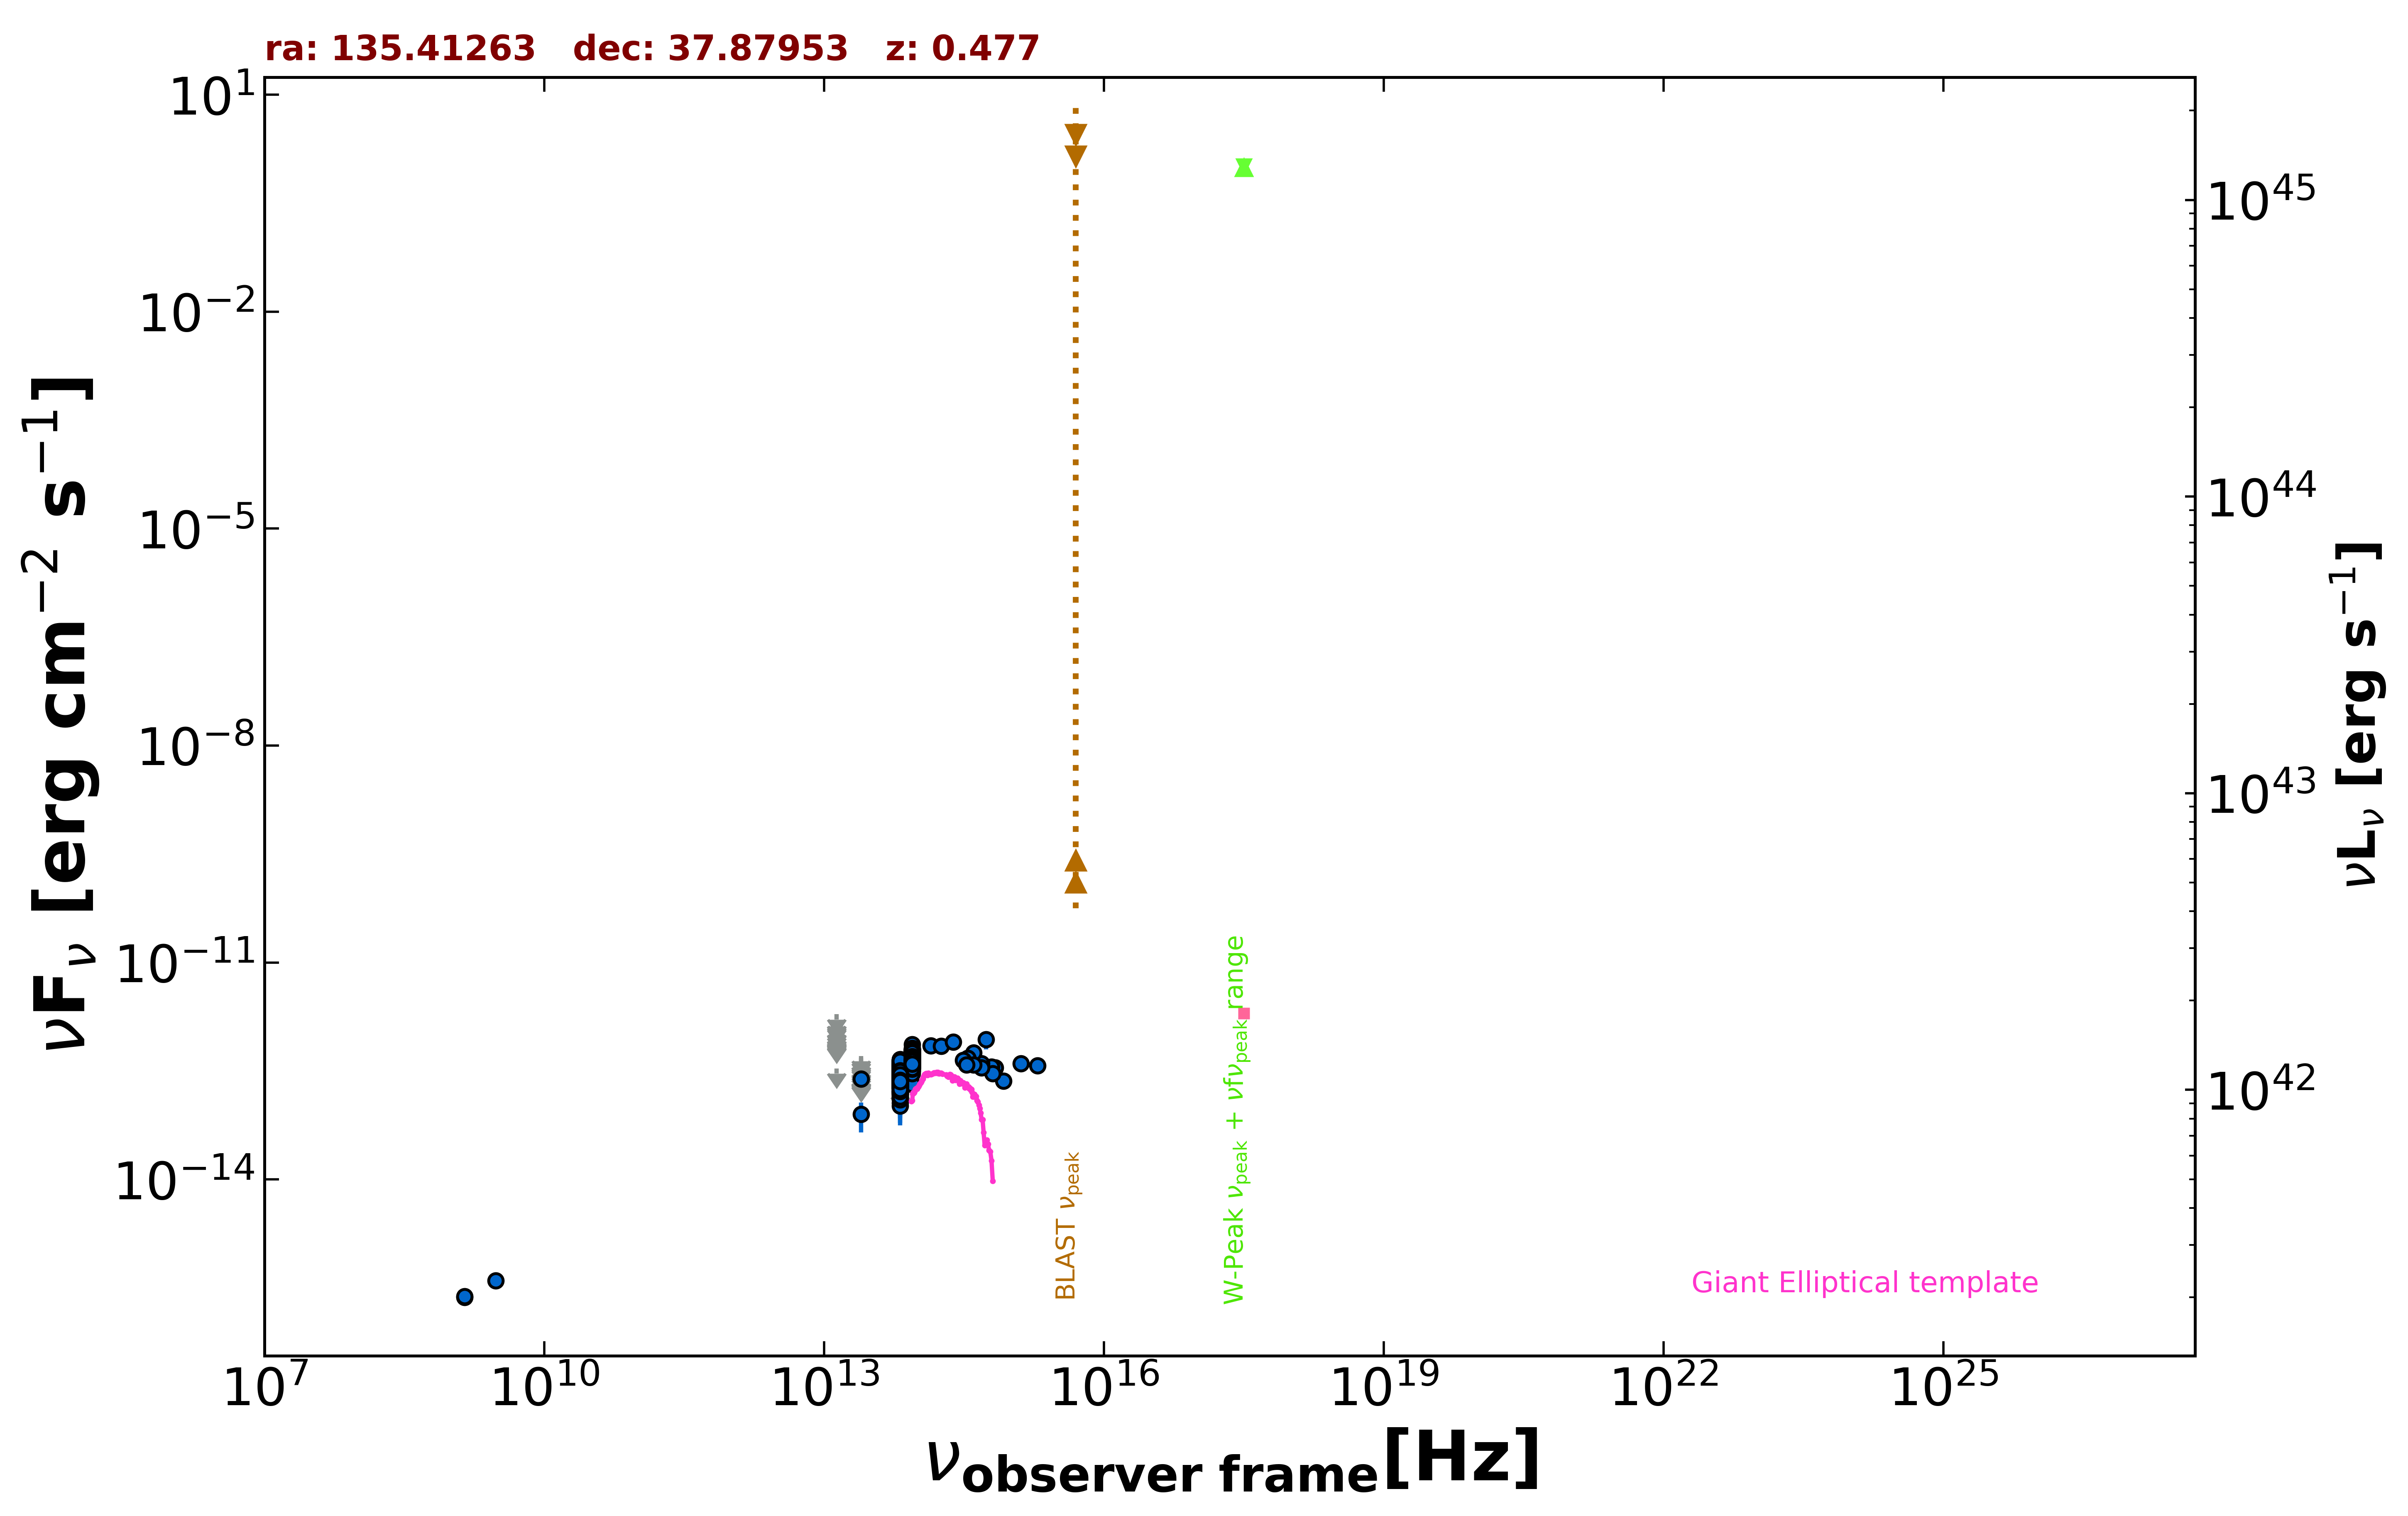

Values plotted in this chart, from the file beside it:
freq., flux, err_flux, MJD_start, MJD_end, flag, catalog, reference
1.400e+09, 2.363e-16, 1.800e-18, 55000, 55000, , FIRST, White et al. 1997  ApJ  475 479
1.400e+09, 2.408e-16, 8.400e-18, 55000, 55000, , NVSS, Condon et al. 1998  AJ  115  1693
3.000e+09, 4.004e-16, 6.600e-18, 55000, 55000, , VLASSQL, Gordon et al. 2021  ApJS  255  30
1.389e+14, 7.081e-13, 1.007e-13, 55000, 55000, , 2MASS, Skrutskie et al. 2006  AJ  131  1163
1.804e+14, 7.016e-13, 1.201e-13, 55000, 55000, , 2MASS, Skrutskie et al. 2006  AJ  131  1163
2.427e+14, 8.010e-13, 1.177e-13, 55000, 55000, , 2MASS, Skrutskie et al. 2006  AJ  131  1163
8.817e+13, 4.954e-13, 2.750e-15, 55000, 55000, , UNWISE, Schlafly et al. 2019  ApJS  240  30
6.517e+13, 3.087e-13, 3.700e-15, 55000, 55000, , UNWISE, Schlafly et al. 2019  ApJS  240  30
8.817e+13, 4.231e-13, 1.095e-14, 55000, 55000, , WISE, Wright et al. 2010  AJ  140  1868
6.517e+13, 2.431e-13, 9.400e-15, 55000, 55000, , WISE, Wright et al. 2010  AJ  140  1868
2.498e+13, 8.038e-14, 3.566e-14, 55000, 55000, , WISE, Wright et al. 2010  AJ  140  1868
1.363e+13, 3.419e-13, 0.000e+00, 55000, 55000, UL, WISE, Wright et al. 2010  AJ  140  1868
8.817e+13, 4.082e-13, 3.050e-14, 57692, 57692, , NEOWISE, Mainzer et al. 2014  ApJ  792  30
6.517e+13, 2.091e-13, 5.175e-14, 57692, 57692, , NEOWISE, Mainzer et al. 2014  ApJ  792  30
8.817e+13, 4.422e-13, 3.015e-14, 57692, 57692, , NEOWISE, Mainzer et al. 2014  ApJ  792  30
6.517e+13, 3.329e-13, 3.625e-14, 57692, 57692, , NEOWISE, Mainzer et al. 2014  ApJ  792  30
8.817e+13, 4.610e-13, 2.930e-14, 57692, 57692, , NEOWISE, Mainzer et al. 2014  ApJ  792  30
6.517e+13, 2.820e-13, 4.170e-14, 57692, 57692, , NEOWISE, Mainzer et al. 2014  ApJ  792  30
8.817e+13, 4.962e-13, 3.200e-14, 57692, 57692, , NEOWISE, Mainzer et al. 2014  ApJ  792  30
6.517e+13, 2.363e-13, 4.245e-14, 57692, 57692, , NEOWISE, Mainzer et al. 2014  ApJ  792  30
8.817e+13, 4.123e-13, 2.775e-14, 57692, 57692, , NEOWISE, Mainzer et al. 2014  ApJ  792  30
6.517e+13, 3.158e-13, 4.375e-14, 57692, 57692, , NEOWISE, Mainzer et al. 2014  ApJ  792  30
8.817e+13, 4.530e-13, 2.835e-14, 57691, 57691, , NEOWISE, Mainzer et al. 2014  ApJ  792  30
6.517e+13, 3.229e-13, 4.175e-14, 57691, 57691, , NEOWISE, Mainzer et al. 2014  ApJ  792  30
8.817e+13, 4.778e-13, 3.435e-14, 57692, 57692, , NEOWISE, Mainzer et al. 2014  ApJ  792  30
6.517e+13, 3.038e-13, 4.635e-14, 57692, 57692, , NEOWISE, Mainzer et al. 2014  ApJ  792  30
8.817e+13, 5.153e-13, 2.850e-14, 57691, 57691, , NEOWISE, Mainzer et al. 2014  ApJ  792  30
6.517e+13, 3.412e-13, 6.450e-14, 57691, 57691, , NEOWISE, Mainzer et al. 2014  ApJ  792  30
8.817e+13, 4.584e-13, 3.000e-14, 57691, 57691, , NEOWISE, Mainzer et al. 2014  ApJ  792  30
6.517e+13, 2.548e-13, 4.195e-14, 57691, 57691, , NEOWISE, Mainzer et al. 2014  ApJ  792  30
8.817e+13, 4.656e-13, 3.005e-14, 57692, 57692, , NEOWISE, Mainzer et al. 2014  ApJ  792  30
6.517e+13, 3.036e-13, 4.430e-14, 57692, 57692, , NEOWISE, Mainzer et al. 2014  ApJ  792  30
8.817e+13, 4.139e-13, 2.745e-14, 57692, 57692, , NEOWISE, Mainzer et al. 2014  ApJ  792  30
6.517e+13, 2.688e-13, 3.900e-14, 57692, 57692, , NEOWISE, Mainzer et al. 2014  ApJ  792  30
8.817e+13, 5.167e-13, 3.000e-14, 57692, 57692, , NEOWISE, Mainzer et al. 2014  ApJ  792  30
6.517e+13, 2.701e-13, 3.745e-14, 57692, 57692, , NEOWISE, Mainzer et al. 2014  ApJ  792  30
8.817e+13, 4.601e-13, 3.645e-14, 57692, 57692, , NEOWISE, Mainzer et al. 2014  ApJ  792  30
6.517e+13, 2.942e-13, 4.870e-14, 57692, 57692, , NEOWISE, Mainzer et al. 2014  ApJ  792  30
8.817e+13, 4.247e-13, 2.660e-14, 57853, 57853, , NEOWISE, Mainzer et al. 2014  ApJ  792  30
6.517e+13, 3.129e-13, 4.600e-14, 57853, 57853, , NEOWISE, Mainzer et al. 2014  ApJ  792  30
8.817e+13, 4.015e-13, 2.700e-14, 57852, 57852, , NEOWISE, Mainzer et al. 2014  ApJ  792  30
6.517e+13, 3.022e-13, 4.890e-14, 57852, 57852, , NEOWISE, Mainzer et al. 2014  ApJ  792  30
8.817e+13, 4.967e-13, 3.340e-14, 57853, 57853, , NEOWISE, Mainzer et al. 2014  ApJ  792  30
6.517e+13, 2.888e-13, 4.115e-14, 57853, 57853, , NEOWISE, Mainzer et al. 2014  ApJ  792  30
8.817e+13, 4.555e-13, 3.065e-14, 57852, 57852, , NEOWISE, Mainzer et al. 2014  ApJ  792  30
6.517e+13, 2.934e-13, 6.620e-14, 57852, 57852, , NEOWISE, Mainzer et al. 2014  ApJ  792  30
8.817e+13, 4.521e-13, 3.045e-14, 57852, 57852, , NEOWISE, Mainzer et al. 2014  ApJ  792  30
6.517e+13, 3.476e-13, 3.975e-14, 57852, 57852, , NEOWISE, Mainzer et al. 2014  ApJ  792  30
8.817e+13, 4.513e-13, 3.370e-14, 57853, 57853, , NEOWISE, Mainzer et al. 2014  ApJ  792  30
6.517e+13, 3.058e-13, 3.725e-14, 57853, 57853, , NEOWISE, Mainzer et al. 2014  ApJ  792  30
8.817e+13, 3.595e-13, 3.050e-14, 57853, 57853, , NEOWISE, Mainzer et al. 2014  ApJ  792  30
6.517e+13, 2.902e-13, 3.750e-14, 57853, 57853, , NEOWISE, Mainzer et al. 2014  ApJ  792  30
8.817e+13, 5.629e-13, 2.800e-14, 56772, 56772, , NEOWISE, Mainzer et al. 2014  ApJ  792  30
6.517e+13, 3.694e-13, 3.920e-14, 56772, 56772, , NEOWISE, Mainzer et al. 2014  ApJ  792  30
8.817e+13, 5.292e-13, 3.365e-14, 56772, 56772, , NEOWISE, Mainzer et al. 2014  ApJ  792  30
6.517e+13, 2.912e-13, 3.655e-14, 56772, 56772, , NEOWISE, Mainzer et al. 2014  ApJ  792  30
8.817e+13, 4.849e-13, 3.260e-14, 56771, 56771, , NEOWISE, Mainzer et al. 2014  ApJ  792  30
6.517e+13, 3.717e-13, 4.155e-14, 56771, 56771, , NEOWISE, Mainzer et al. 2014  ApJ  792  30
8.817e+13, 4.921e-13, 2.765e-14, 56772, 56772, , NEOWISE, Mainzer et al. 2014  ApJ  792  30
6.517e+13, 3.176e-13, 3.870e-14, 56772, 56772, , NEOWISE, Mainzer et al. 2014  ApJ  792  30
... 592 more rows
